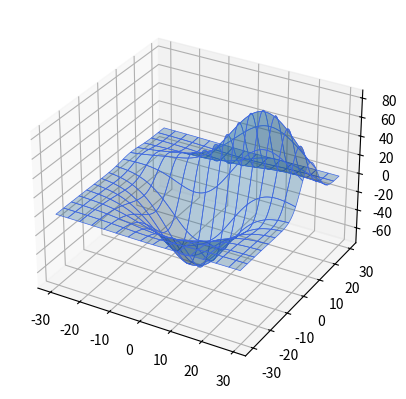

This figure's Python source:
from mpl_toolkits.mplot3d import axes3d
import matplotlib.pyplot as plt

#make a 3d graph to plot data
spacetime = plt.figure().add_subplot(projection="3d")

#get 3d test data
X, Y, Z = axes3d.get_test_data(0.05)
print(X)
print("")
print(Y)
print("")
print(Z)

#plot 3d data
spacetime.plot_surface(X, Y, Z, edgecolor="royalblue", lw=0.5, rstride=8, cstride=8, alpha=0.3)

#show the data on the graph
plt.show()
